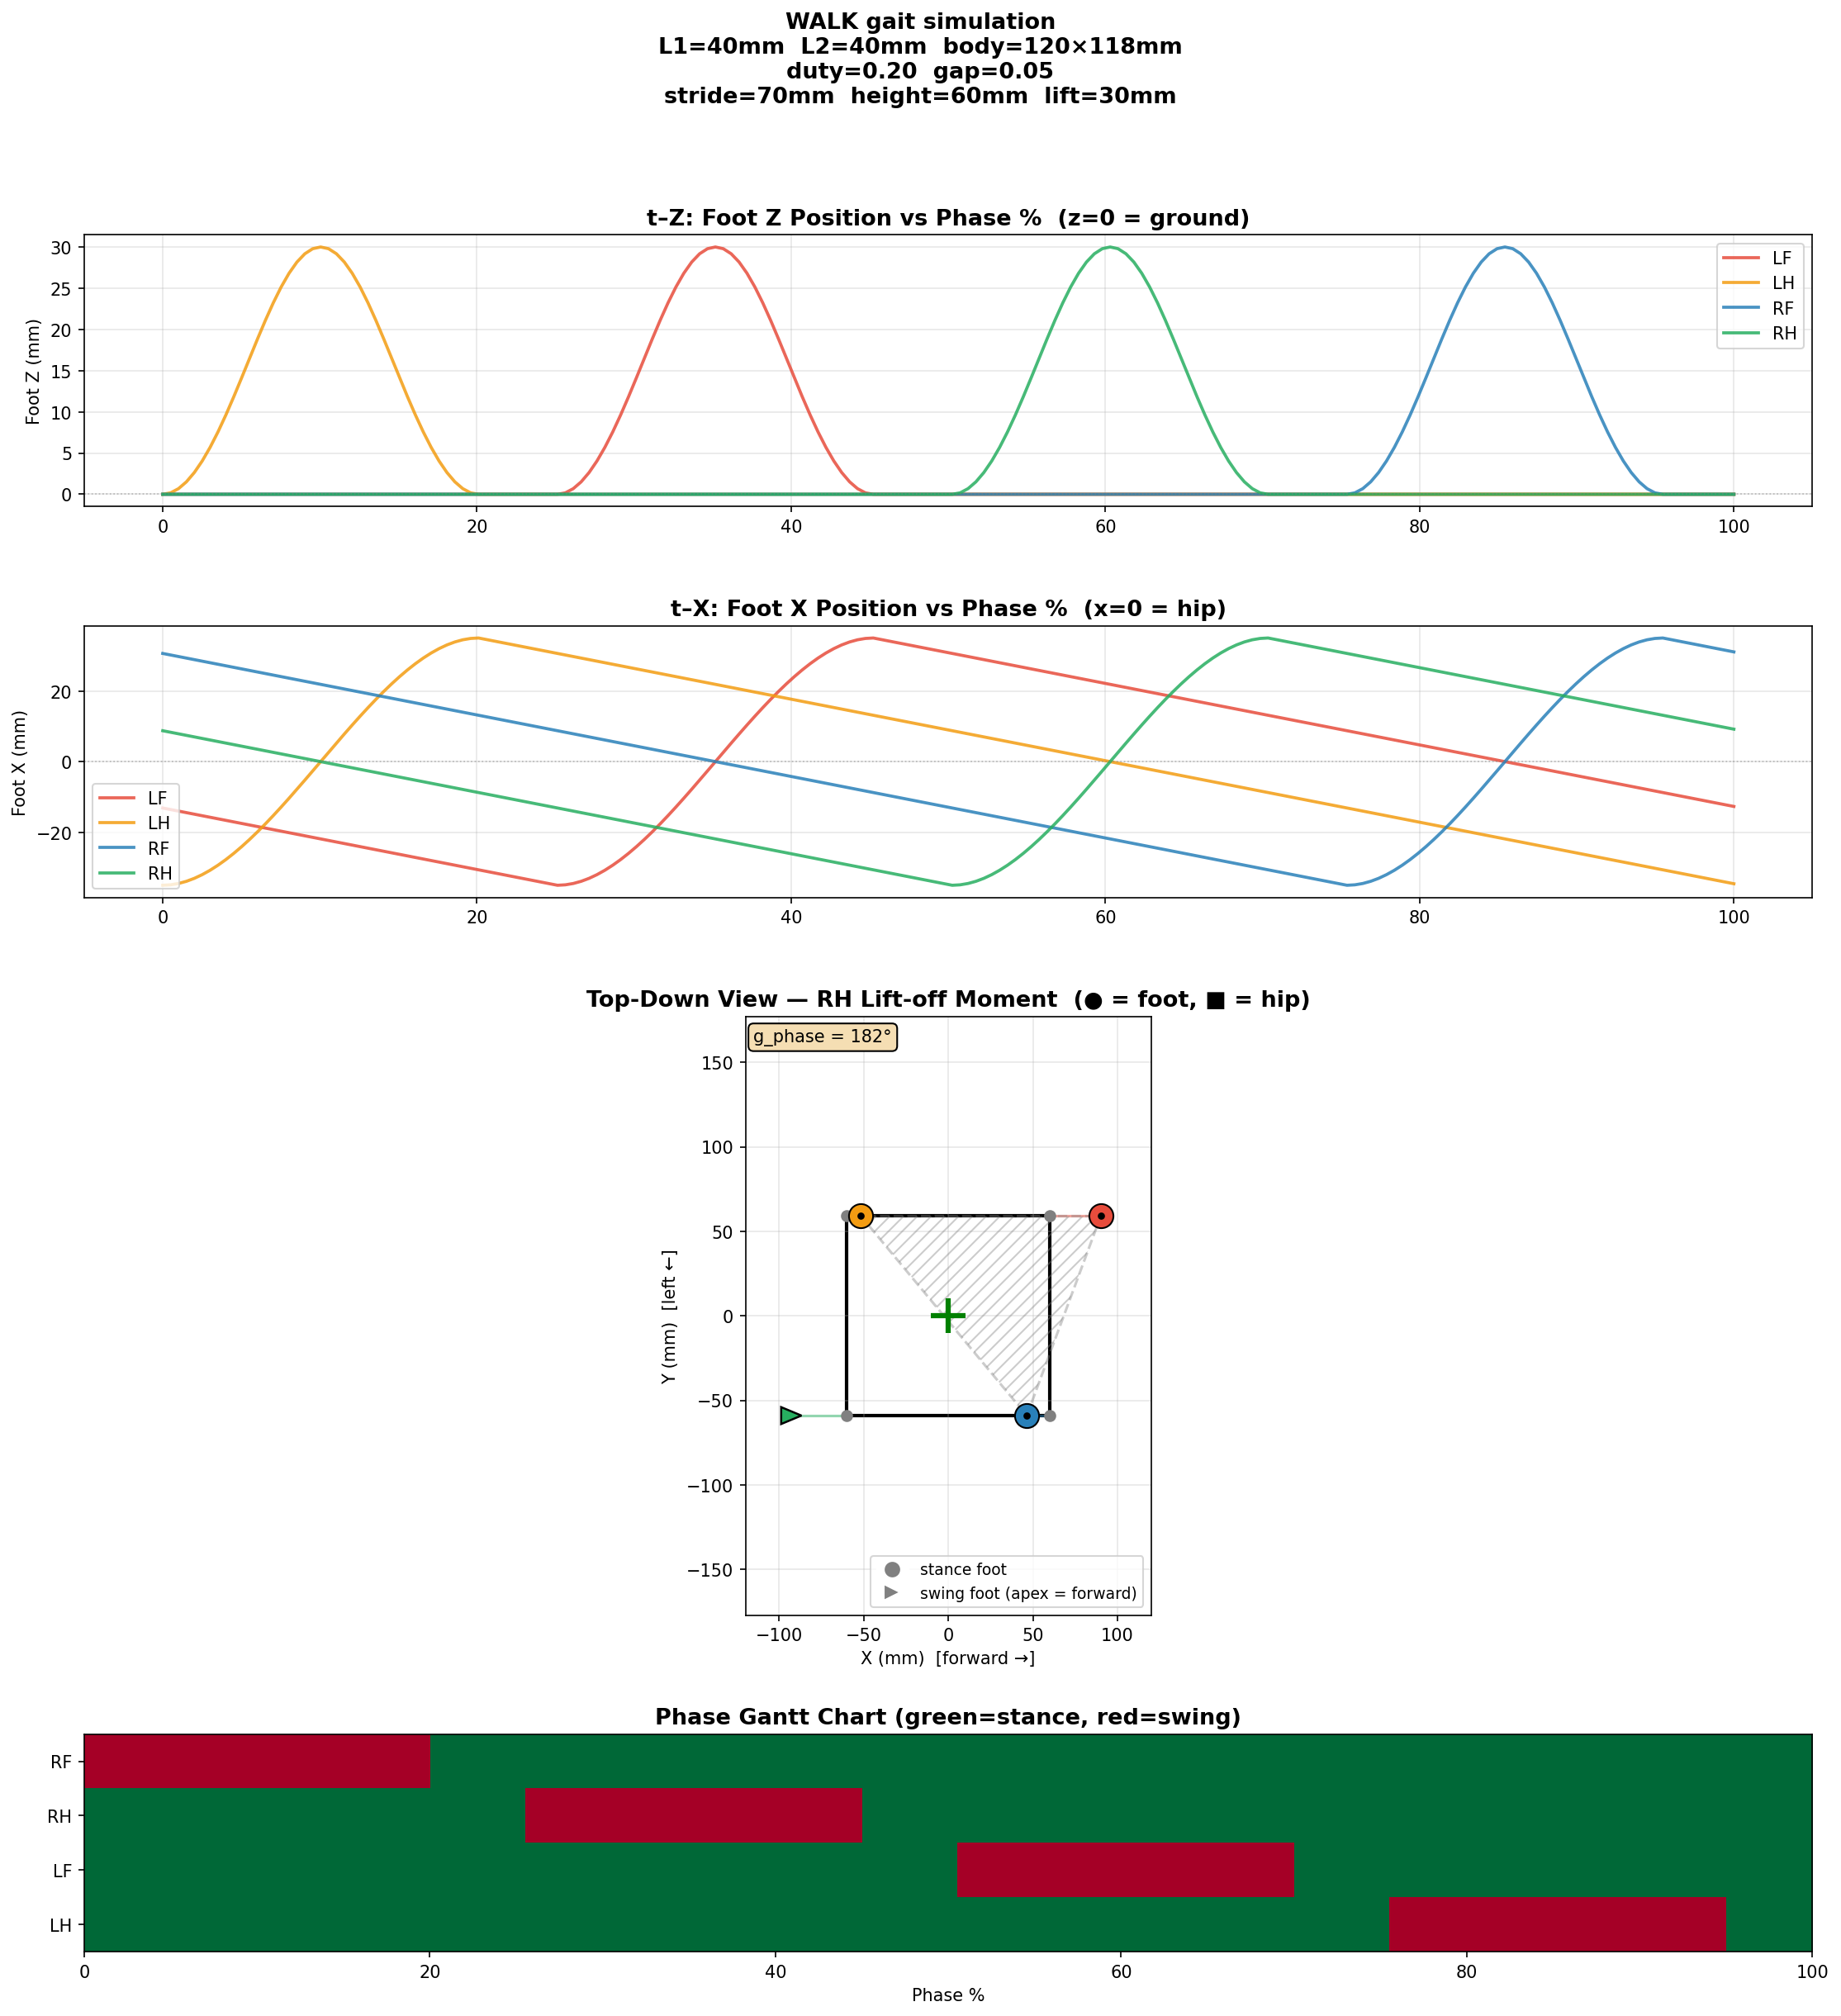

The table this chart was drawn from, first rows:
step, g_phase_deg, LF_fx, LF_fz, LF_hip, LF_knee, LF_swing, LH_fx, LH_fz, LH_hip, LH_knee, LH_swing, RF_fx, RF_fz, RF_hip, RF_knee, RF_swing, RH_fx, RH_fz, RH_hip, RH_knee, RH_swing
0, 0.0, -13.12, 0.0, 142.2, 100.3, 0, -35.0, 0.0, 150, 120.5, 1, 30.62, 0.0, 84.4, 65.29, 0, 8.75, 0.0, 57.58, 81.44, 0
1, 1.8, -13.56, 0.0, 142.5, 100.5, 0, -34.87, 0.174, 150.3, 119.9, 1, 30.19, 0.0, 83.8, 65.81, 0, 8.312, 0.0, 57.1, 81.57, 0
2, 3.6, -14.0, 0.0, 142.8, 100.7, 0, -34.49, 0.683, 151.1, 118.1, 1, 29.75, 0.0, 83.21, 66.32, 0, 7.875, 0.0, 56.63, 81.7, 0
3, 5.4, -14.44, 0.0, 143, 101, 0, -33.88, 1.51, 152.4, 115.3, 1, 29.31, 0.0, 82.62, 66.83, 0, 7.438, 0.0, 56.16, 81.82, 0
4, 7.2, -14.88, 0.0, 143.3, 101.2, 0, -33.04, 2.636, 154.1, 111.7, 1, 28.88, 0.0, 82.04, 67.32, 0, 7.0, 0.0, 55.69, 81.93, 0
5, 9.0, -15.31, 0.0, 143.6, 101.4, 0, -31.99, 4.037, 156.1, 107.4, 1, 28.44, 0.0, 81.45, 67.81, 0, 6.562, 0.0, 55.22, 82.04, 0
6, 10.8, -15.75, 0.0, 143.9, 101.7, 0, -30.75, 5.691, 158.2, 102.5, 1, 28.0, 0.0, 80.88, 68.28, 0, 6.125, 0.0, 54.76, 82.14, 0
7, 12.6, -16.19, 0.0, 144.1, 101.9, 0, -29.32, 7.566, 160.5, 97.34, 1, 27.56, 0.0, 80.3, 68.75, 0, 5.688, 0.0, 54.3, 82.23, 0
8, 14.4, -16.62, 0.0, 144.4, 102.2, 0, -27.72, 9.628, 162.9, 91.89, 1, 27.12, 0.0, 79.72, 69.21, 0, 5.25, 0.0, 53.84, 82.32, 0
9, 16.2, -17.06, 0.0, 144.6, 102.5, 0, -25.96, 11.84, 165.2, 86.31, 1, 26.69, 0.0, 79.15, 69.66, 0, 4.812, 0.0, 53.38, 82.4, 0
10, 18.0, -17.5, 0.0, 144.9, 102.8, 0, -24.06, 14.14, 167.3, 80.68, 1, 26.25, 0.0, 78.58, 70.1, 0, 4.375, 0.0, 52.93, 82.47, 0
11, 19.8, -17.94, 0.0, 145.1, 103, 0, -22.03, 16.49, 169.3, 75.12, 1, 25.81, 0.0, 78.01, 70.54, 0, 3.938, 0.0, 52.48, 82.54, 0
12, 21.6, -18.38, 0.0, 145.4, 103.3, 0, -19.88, 18.83, 170.9, 69.71, 1, 25.38, 0.0, 77.44, 70.96, 0, 3.5, 0.0, 52.04, 82.6, 0
13, 23.4, -18.81, 0.0, 145.6, 103.6, 0, -17.62, 21.09, 172.1, 64.54, 1, 24.94, 0.0, 76.88, 71.38, 0, 3.063, 0.0, 51.6, 82.65, 0
14, 25.2, -19.25, 0.0, 145.8, 103.9, 0, -15.28, 23.22, 172.7, 59.71, 1, 24.5, 0.0, 76.32, 71.78, 0, 2.625, 0.0, 51.16, 82.69, 0
15, 27.0, -19.69, 0.0, 146, 104.2, 0, -12.85, 25.15, 172.6, 55.34, 1, 24.06, 0.0, 75.76, 72.19, 0, 2.188, 0.0, 50.72, 82.73, 0
16, 28.8, -20.12, 0.0, 146.3, 104.6, 0, -10.36, 26.82, 171.6, 51.51, 1, 23.62, 0.0, 75.2, 72.58, 0, 1.75, 0.0, 50.29, 82.76, 0
17, 30.6, -20.56, 0.0, 146.5, 104.9, 0, -7.816, 28.17, 169.6, 48.37, 1, 23.19, 0.0, 74.65, 72.96, 0, 1.313, 0.0, 49.86, 82.79, 0
18, 32.4, -21.0, 0.0, 146.7, 105.2, 0, -5.233, 29.18, 166.6, 46.01, 1, 22.75, 0.0, 74.1, 73.34, 0, 0.875, 0.0, 49.43, 82.81, 0
19, 34.2, -21.44, 0.0, 146.9, 105.6, 0, -2.623, 29.79, 162.7, 44.55, 1, 22.31, 0.0, 73.55, 73.7, 0, 0.438, 0.0, 49.01, 82.82, 0
20, 36.0, -21.88, 0.0, 147.1, 105.9, 0, 0.0, 30.0, 158, 44.05, 1, 21.88, 0.0, 73, 74.07, 0, 0.0, 0.0, 48.59, 82.82, 0
21, 37.8, -22.31, 0.0, 147.3, 106.3, 0, 2.623, 29.79, 152.8, 44.55, 1, 21.44, 0.0, 72.45, 74.42, 0, -0.438, 0.0, 48.17, 82.82, 0
22, 39.6, -22.75, 0.0, 147.4, 106.7, 0, 5.232, 29.18, 147.4, 46.01, 1, 21.0, 0.0, 71.91, 74.76, 0, -0.875, 0.0, 47.76, 82.81, 0
23, 41.4, -23.19, 0.0, 147.6, 107, 0, 7.816, 28.17, 142, 48.37, 1, 20.56, 0.0, 71.37, 75.1, 0, -1.312, 0.0, 47.35, 82.79, 0
24, 43.2, -23.62, 0.0, 147.8, 107.4, 0, 10.36, 26.82, 136.9, 51.51, 1, 20.12, 0.0, 70.83, 75.43, 0, -1.75, 0.0, 46.95, 82.76, 0
25, 45.0, -24.06, 0.0, 147.9, 107.8, 0, 12.85, 25.15, 132.1, 55.34, 1, 19.69, 0.0, 70.29, 75.75, 0, -2.188, 0.0, 46.55, 82.73, 0
26, 46.8, -24.5, 0.0, 148.1, 108.2, 0, 15.28, 23.22, 127.6, 59.71, 1, 19.25, 0.0, 69.75, 76.07, 0, -2.625, 0.0, 46.15, 82.69, 0
27, 48.6, -24.94, 0.0, 148.3, 108.6, 0, 17.62, 21.09, 123.4, 64.54, 1, 18.81, 0.0, 69.22, 76.37, 0, -3.062, 0.0, 45.75, 82.65, 0
28, 50.4, -25.38, 0.0, 148.4, 109, 0, 19.88, 18.83, 119.4, 69.71, 1, 18.38, 0.0, 68.69, 76.67, 0, -3.5, 0.0, 45.36, 82.6, 0
29, 52.2, -25.81, 0.0, 148.5, 109.5, 0, 22.03, 16.49, 115.6, 75.12, 1, 17.94, 0.0, 68.16, 76.97, 0, -3.938, 0.0, 44.98, 82.54, 0
30, 54.0, -26.25, 0.0, 148.7, 109.9, 0, 24.06, 14.14, 112, 80.68, 1, 17.5, 0.0, 67.64, 77.25, 0, -4.375, 0.0, 44.59, 82.47, 0
31, 55.8, -26.69, 0.0, 148.8, 110.3, 0, 25.96, 11.84, 108.5, 86.31, 1, 17.06, 0.0, 67.11, 77.53, 0, -4.812, 0.0, 44.21, 82.4, 0
32, 57.6, -27.12, 0.0, 148.9, 110.8, 0, 27.72, 9.628, 105.2, 91.89, 1, 16.62, 0.0, 66.59, 77.8, 0, -5.25, 0.0, 43.84, 82.32, 0
33, 59.4, -27.56, 0.0, 149, 111.2, 0, 29.32, 7.566, 102.1, 97.34, 1, 16.19, 0.0, 66.07, 78.06, 0, -5.688, 0.0, 43.47, 82.23, 0
34, 61.2, -28.0, 0.0, 149.2, 111.7, 0, 30.75, 5.691, 99.21, 102.5, 1, 15.75, 0.0, 65.55, 78.32, 0, -6.125, 0.0, 43.1, 82.14, 0
35, 63.0, -28.44, 0.0, 149.3, 112.2, 0, 31.99, 4.037, 96.56, 107.4, 1, 15.31, 0.0, 65.03, 78.56, 0, -6.562, 0.0, 42.74, 82.04, 0
36, 64.8, -28.88, 0.0, 149.4, 112.7, 0, 33.04, 2.636, 94.22, 111.7, 1, 14.88, 0.0, 64.52, 78.81, 0, -7.0, 0.0, 42.38, 81.93, 0
37, 66.6, -29.31, 0.0, 149.5, 113.2, 0, 33.88, 1.51, 92.26, 115.3, 1, 14.44, 0.0, 64.01, 79.04, 0, -7.438, 0.0, 42.02, 81.82, 0
38, 68.4, -29.75, 0.0, 149.5, 113.7, 0, 34.49, 0.683, 90.76, 118.1, 1, 14.0, 0.0, 63.5, 79.27, 0, -7.875, 0.0, 41.67, 81.7, 0
39, 70.2, -30.19, 0.0, 149.6, 114.2, 0, 34.87, 0.174, 89.81, 119.9, 1, 13.56, 0.0, 62.99, 79.49, 0, -8.312, 0.0, 41.33, 81.57, 0
40, 72.0, -30.62, 0.0, 149.7, 114.7, 0, 35.0, 0.0, 89.48, 120.5, 0, 13.12, 0.0, 62.49, 79.7, 0, -8.75, 0.0, 40.98, 81.44, 0
41, 73.8, -31.06, 0.0, 149.7, 115.2, 0, 34.56, 0.0, 90.11, 119.9, 0, 12.69, 0.0, 61.99, 79.9, 0, -9.187, 0.0, 40.65, 81.29, 0
42, 75.6, -31.5, 0.0, 149.8, 115.8, 0, 34.12, 0.0, 90.74, 119.3, 0, 12.25, 0.0, 61.49, 80.1, 0, -9.625, 0.0, 40.31, 81.14, 0
43, 77.4, -31.94, 0.0, 149.9, 116.3, 0, 33.69, 0.0, 91.36, 118.7, 0, 11.81, 0.0, 60.99, 80.29, 0, -10.06, 0.0, 39.99, 80.99, 0
44, 79.2, -32.38, 0.0, 149.9, 116.9, 0, 33.25, 0.0, 91.97, 118.1, 0, 11.38, 0.0, 60.5, 80.48, 0, -10.5, 0.0, 39.66, 80.83, 0
45, 81.0, -32.81, 0.0, 149.9, 117.5, 0, 32.81, 0.0, 92.59, 117.5, 0, 10.94, 0.0, 60, 80.66, 0, -10.94, 0.0, 39.34, 80.66, 0
46, 82.8, -33.25, 0.0, 150, 118.1, 0, 32.38, 0.0, 93.2, 116.9, 0, 10.5, 0.0, 59.51, 80.83, 0, -11.38, 0.0, 39.03, 80.48, 0
47, 84.6, -33.69, 0.0, 150, 118.7, 0, 31.94, 0.0, 93.8, 116.3, 0, 10.06, 0.0, 59.03, 80.99, 0, -11.81, 0.0, 38.72, 80.29, 0
48, 86.4, -34.12, 0.0, 150, 119.3, 0, 31.5, 0.0, 94.41, 115.8, 0, 9.625, 0.0, 58.54, 81.14, 0, -12.25, 0.0, 38.41, 80.1, 0
49, 88.2, -34.56, 0.0, 150.0, 119.9, 0, 31.06, 0.0, 95, 115.2, 0, 9.188, 0.0, 58.06, 81.29, 0, -12.69, 0.0, 38.11, 79.9, 0
50, 90.0, -35.0, 0.0, 150, 120.5, 0, 30.62, 0.0, 95.6, 114.7, 0, 8.75, 0.0, 57.58, 81.44, 0, -13.12, 0.0, 37.81, 79.7, 0
51, 91.8, -34.87, 0.174, 150.3, 119.9, 1, 30.19, 0.0, 96.2, 114.2, 0, 8.312, 0.0, 57.1, 81.57, 0, -13.56, 0.0, 37.52, 79.49, 0
52, 93.6, -34.49, 0.683, 151.1, 118.1, 1, 29.75, 0.0, 96.79, 113.7, 0, 7.875, 0.0, 56.63, 81.7, 0, -14.0, 0.0, 37.23, 79.27, 0
53, 95.4, -33.88, 1.51, 152.4, 115.3, 1, 29.31, 0.0, 97.38, 113.2, 0, 7.438, 0.0, 56.16, 81.82, 0, -14.44, 0.0, 36.95, 79.04, 0
54, 97.2, -33.04, 2.636, 154.1, 111.7, 1, 28.88, 0.0, 97.96, 112.7, 0, 7.0, 0.0, 55.69, 81.93, 0, -14.88, 0.0, 36.67, 78.81, 0
55, 99.0, -31.99, 4.037, 156.1, 107.4, 1, 28.44, 0.0, 98.55, 112.2, 0, 6.562, 0.0, 55.22, 82.04, 0, -15.31, 0.0, 36.4, 78.56, 0
56, 100.8, -30.75, 5.691, 158.2, 102.5, 1, 28.0, 0.0, 99.12, 111.7, 0, 6.125, 0.0, 54.76, 82.14, 0, -15.75, 0.0, 36.13, 78.32, 0
57, 102.6, -29.32, 7.566, 160.5, 97.34, 1, 27.56, 0.0, 99.7, 111.2, 0, 5.688, 0.0, 54.3, 82.23, 0, -16.19, 0.0, 35.87, 78.06, 0
58, 104.4, -27.72, 9.628, 162.9, 91.89, 1, 27.12, 0.0, 100.3, 110.8, 0, 5.25, 0.0, 53.84, 82.32, 0, -16.62, 0.0, 35.61, 77.8, 0
59, 106.2, -25.96, 11.84, 165.2, 86.31, 1, 26.69, 0.0, 100.9, 110.3, 0, 4.812, 0.0, 53.38, 82.4, 0, -17.06, 0.0, 35.36, 77.53, 0
... 140 more rows
